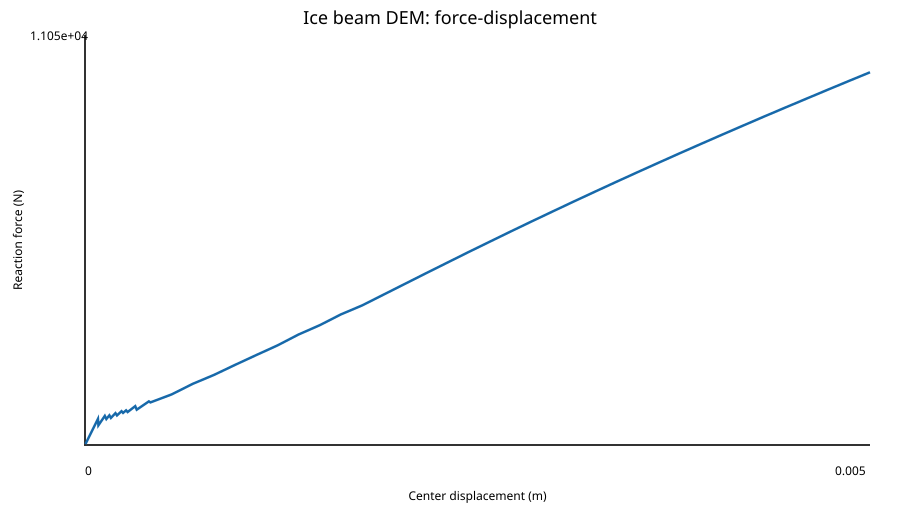

Source data for this figure (header and first rows):
step, displacement_m, force_N, axial_restraint_N, axial_to_punch_force_ratio, collapse_limit_N, collapse_criterion_met, catastrophic_failure, post_failure_iteration, broken_bonds, crushed_bonds, softened_interfaces, active_contacts
1, 2.9461279461279464e-06, 25.12, 42.52, 1.692, , False, False, 0, 0, 0, 0, 0
2, 5.892255892255893e-06, 50.24, 85.04, 1.692, , False, False, 0, 0, 0, 0, 0
3, 8.83838383838384e-06, 75.37, 127.6, 1.692, , False, False, 0, 0, 0, 0, 0
4, 1.1784511784511786e-05, 100.5, 170.1, 1.692, , False, False, 0, 0, 0, 0, 0
5, 1.4730639730639732e-05, 125.6, 212.6, 1.692, , False, False, 0, 0, 0, 0, 0
6, 1.767676767676768e-05, 150.7, 255.1, 1.692, , False, False, 0, 0, 0, 0, 0
7, 2.0622895622895624e-05, 175.9, 297.6, 1.692, , False, False, 0, 0, 0, 0, 0
8, 2.356902356902357e-05, 201, 340.1, 1.692, , False, False, 0, 0, 0, 0, 0
9, 2.651515151515152e-05, 226.1, 382.7, 1.692, , False, False, 0, 0, 0, 0, 0
10, 2.9461279461279464e-05, 251.2, 425.2, 1.692, , False, False, 0, 0, 0, 0, 0
11, 3.240740740740741e-05, 276.3, 467.7, 1.692, , False, False, 0, 0, 0, 0, 0
12, 3.535353535353536e-05, 301.5, 510.2, 1.692, , False, False, 0, 0, 0, 0, 0
13, 3.82996632996633e-05, 326.6, 552.7, 1.692, , False, False, 0, 0, 0, 0, 0
14, 4.124579124579125e-05, 351.7, 595.3, 1.692, , False, False, 0, 0, 0, 0, 0
15, 4.419191919191919e-05, 376.8, 637.8, 1.692, , False, False, 0, 0, 0, 0, 0
16, 4.713804713804714e-05, 402, 680.3, 1.692, , False, False, 0, 0, 0, 0, 0
17, 5.008417508417509e-05, 427.1, 722.8, 1.692, , False, False, 0, 0, 0, 0, 0
18, 5.303030303030304e-05, 452.2, 765.3, 1.692, , False, False, 0, 0, 0, 0, 0
19, 5.597643097643098e-05, 477.3, 807.8, 1.692, , False, False, 0, 0, 0, 0, 0
20, 5.892255892255893e-05, 502.4, 850.4, 1.692, , False, False, 0, 0, 0, 0, 0
21, 6.186868686868687e-05, 527.6, 892.9, 1.692, , False, False, 0, 0, 0, 0, 0
22, 6.481481481481482e-05, 552.7, 935.4, 1.692, , False, False, 0, 0, 0, 0, 0
23, 6.776094276094277e-05, 577.8, 977.9, 1.692, , False, False, 0, 0, 0, 0, 0
24, 7.070707070707072e-05, 602.9, 1020, 1.692, , False, False, 0, 0, 0, 0, 0
25, 7.365319865319865e-05, 628.1, 1063, 1.692, , False, False, 0, 0, 0, 0, 0
26, 7.65993265993266e-05, 653.2, 1105, 1.692, , False, False, 0, 0, 0, 0, 0
27, 7.954545454545455e-05, 678.3, 1148, 1.692, , False, False, 0, 0, 0, 0, 0
28, 8.24915824915825e-05, 703.4, 1191, 1.692, , False, False, 0, 0, 0, 0, 0
29, 8.543771043771045e-05, 531, 1010, 1.902, , False, False, 0, 2, 0, 2, 0
30, 8.838383838383838e-05, 549.4, 1045, 1.902, , False, False, 0, 2, 0, 2, 0
31, 9.132996632996634e-05, 567.7, 1080, 1.902, , False, False, 0, 2, 0, 2, 0
32, 9.427609427609429e-05, 586, 1115, 1.902, , False, False, 0, 2, 0, 2, 0
33, 9.722222222222223e-05, 604.3, 1149, 1.902, , False, False, 0, 2, 0, 2, 0
34, 0.0001069, 664.5, 1264, 1.902, , False, False, 0, 2, 0, 2, 0
35, 0.0001166, 724.6, 1378, 1.902, , False, False, 0, 2, 0, 2, 0
36, 0.0001263, 784.8, 1493, 1.902, , False, False, 0, 2, 0, 2, 0
37, 0.0001359, 700.1, 1431, 2.044, , False, False, 0, 6, 0, 4, 0
38, 0.0001456, 750, 1533, 2.044, , False, False, 0, 6, 0, 4, 0
39, 0.0001553, 799.8, 1635, 2.044, , False, False, 0, 6, 0, 4, 0
40, 0.000165, 729.8, 1344, 1.841, , False, False, 0, 8, 0, 6, 0
41, 0.0001747, 772.7, 1423, 1.841, , False, False, 0, 8, 0, 6, 0
42, 0.0001843, 815.5, 1502, 1.841, , False, False, 0, 8, 0, 6, 0
43, 0.000194, 858.3, 1580, 1.841, , False, False, 0, 8, 0, 6, 0
44, 0.0002037, 797.4, 1552, 1.946, , False, False, 0, 14, 0, 8, 0
45, 0.0002134, 835.3, 1626, 1.946, , False, False, 0, 14, 0, 8, 0
46, 0.0002231, 873.2, 1700, 1.946, , False, False, 0, 14, 0, 8, 0
47, 0.0002327, 911.1, 1773, 1.946, , False, False, 0, 14, 0, 8, 0
48, 0.0002424, 865.3, 1559, 1.801, , False, False, 0, 18, 0, 10, 0
49, 0.0002521, 899.9, 1621, 1.801, , False, False, 0, 18, 0, 10, 0
50, 0.0002618, 934.4, 1683, 1.801, , False, False, 0, 20, 0, 10, 0
51, 0.0002715, 888.6, 1670, 1.88, , False, False, 0, 26, 0, 12, 0
52, 0.0002811, 920.3, 1730, 1.88, , False, False, 0, 26, 0, 12, 0
53, 0.0002908, 952, 1789, 1.88, , False, False, 0, 26, 0, 12, 0
54, 0.0003005, 983.7, 1849, 1.88, , False, False, 0, 26, 0, 12, 0
55, 0.0003102, 1015, 1908, 1.88, , False, False, 0, 26, 0, 12, 0
56, 0.0003199, 1047, 1968, 1.88, , False, False, 0, 34, 0, 12, 0
57, 0.0003295, 952.4, 1744, 1.831, , False, False, 0, 40, 0, 16, 0
58, 0.0003392, 980.3, 1795, 1.831, , False, False, 0, 40, 0, 16, 0
59, 0.0003489, 1008, 1846, 1.831, , False, False, 0, 40, 0, 16, 0
60, 0.0003586, 1036, 1897, 1.831, , False, False, 0, 40, 0, 16, 0
... 40 more rows
